Run: headless pygame with SDL's dummy video driver; simulated clock (each Clock.tick advances the game by its frame time, no real sleeping); random seed 0; keys injected as events and as key.get_pressed() state; mouse plan: one left click at the window centre at the start of phase 2, then a move to the lower-right quarter at the start of phase 3.
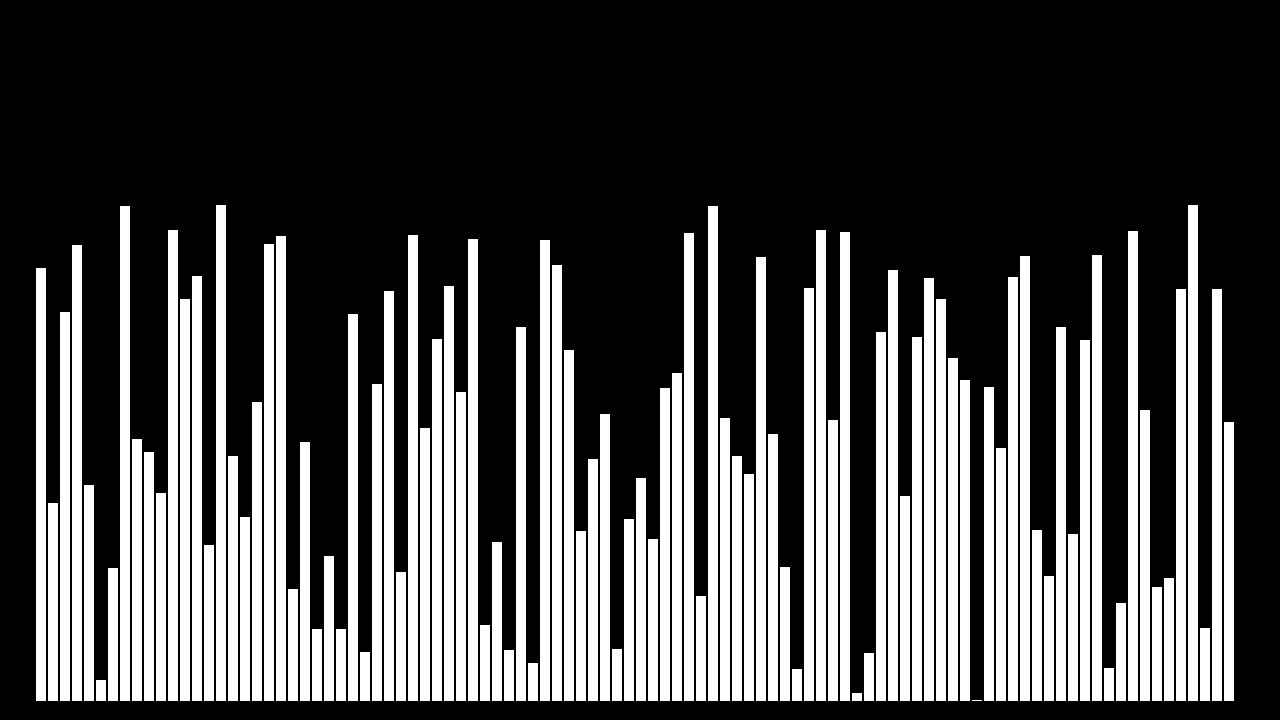
Frame 1 of 4 · flips 1–60 · no input
Frame 2 of 4 · flips 61–180 · clicked the window centre · tapped SPACE, RETURN · held RIGHT (→), D · screen unchanged from frame 1, image omitted
Frame 3 of 4 · flips 181–300 · moved the mouse to the lower-right quarter · held DOWN (↓), S · screen unchanged from frame 2, image omitted
Frame 4 of 4 · flips 301–420 · held LEFT (←), A, UP (↑), W · screen unchanged from frame 3, image omitted

The pygame program that drew these frames:

#Importatin des bibliothèques
import pygame
import random

#Initialisation de PyGame
pygame.init()

#Classe barre
class Bar:
    def __init__(self,value,x,surface):
        self.pos = x
        self.val = value
        self.surface = surface
        self.color = (255,255,255)

    def draw(self):
        #Dessine une barre
        pygame.draw.line(self.surface, self.color, (self.pos,700), (self.pos,700-self.val), 10)

class Window:
    def __init__(self, width, height, bg_color, caption):
        self.tableau = []
        self.bg = bg_color
        self.width = width
        self.height = height
        self.caption = caption
        self.surface = pygame.display.set_mode((self.width, self.height))
        pygame.display.set_caption(self.caption)
        self.surface.fill(self.bg)
        
    def random_bars(self):
        """
        Commence à 40 pixels et dessine le nombre de barres pour remplir l'écran automatiquement selon sa largeur.
        """
        position = 40
        for i in range((self.width -80) // 12):
            self.tableau.append(Bar(random.randint(0,500),position,self.surface))
            position += 12
    
    def refresh(self):
        """
        Remplis l'écran de noir et redessine les barres.
        """
        self.surface.fill(self.bg)
        for Bar in self.tableau:
            Bar.draw()
        pygame.display.flip()

window = Window(1280, 720, (0,0,0), "AlgoViz")
window.random_bars()
window.refresh()

running = True
while running:
    mouse = pygame.mouse.get_pos()
    pygame.display.flip()
    for event in pygame.event.get():
        if event.type == pygame.QUIT:
            running = False
            pygame.quit()
        if event.type == pygame.KEYDOWN:
            if event.key == pygame.K_w:
                window.random_bars()
        if event.type == pygame.MOUSEBUTTONDOWN:
            if 25 <= mouse[0] <= 50 and 25 <= mouse[1] <= 50:
                print('Button 1 pressed')
                
